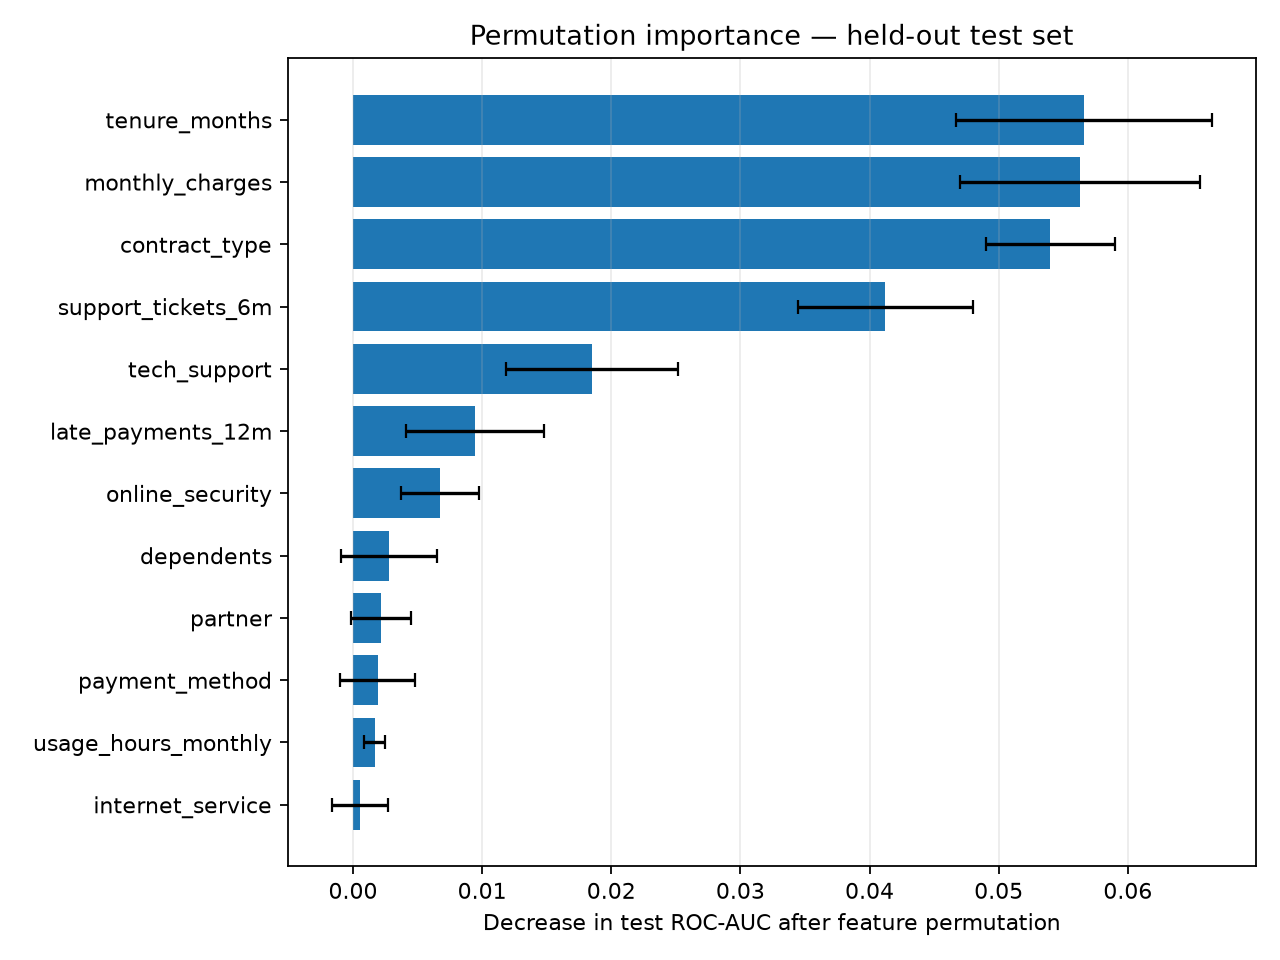

Data behind this chart, as committed beside it:
feature, importance_mean, importance_std
tenure_months, 0.05662, 0.009895
monthly_charges, 0.05633, 0.009295
contract_type, 0.05399, 0.004999
support_tickets_6m, 0.04122, 0.0068
tech_support, 0.0185, 0.006672
late_payments_12m, 0.009441, 0.005373
online_security, 0.006721, 0.003017
dependents, 0.002767, 0.003718
partner, 0.002143, 0.002318
payment_method, 0.001901, 0.00293
usage_hours_monthly, 0.001672, 0.0008109
internet_service, 0.0005439, 0.002202
streaming_tv, 0.0005203, 0.001527
paperless_billing, 0.0005037, 0.0002917
senior_citizen, 0.0003973, 0.0004363
total_charges, -0.001918, 0.0006831
